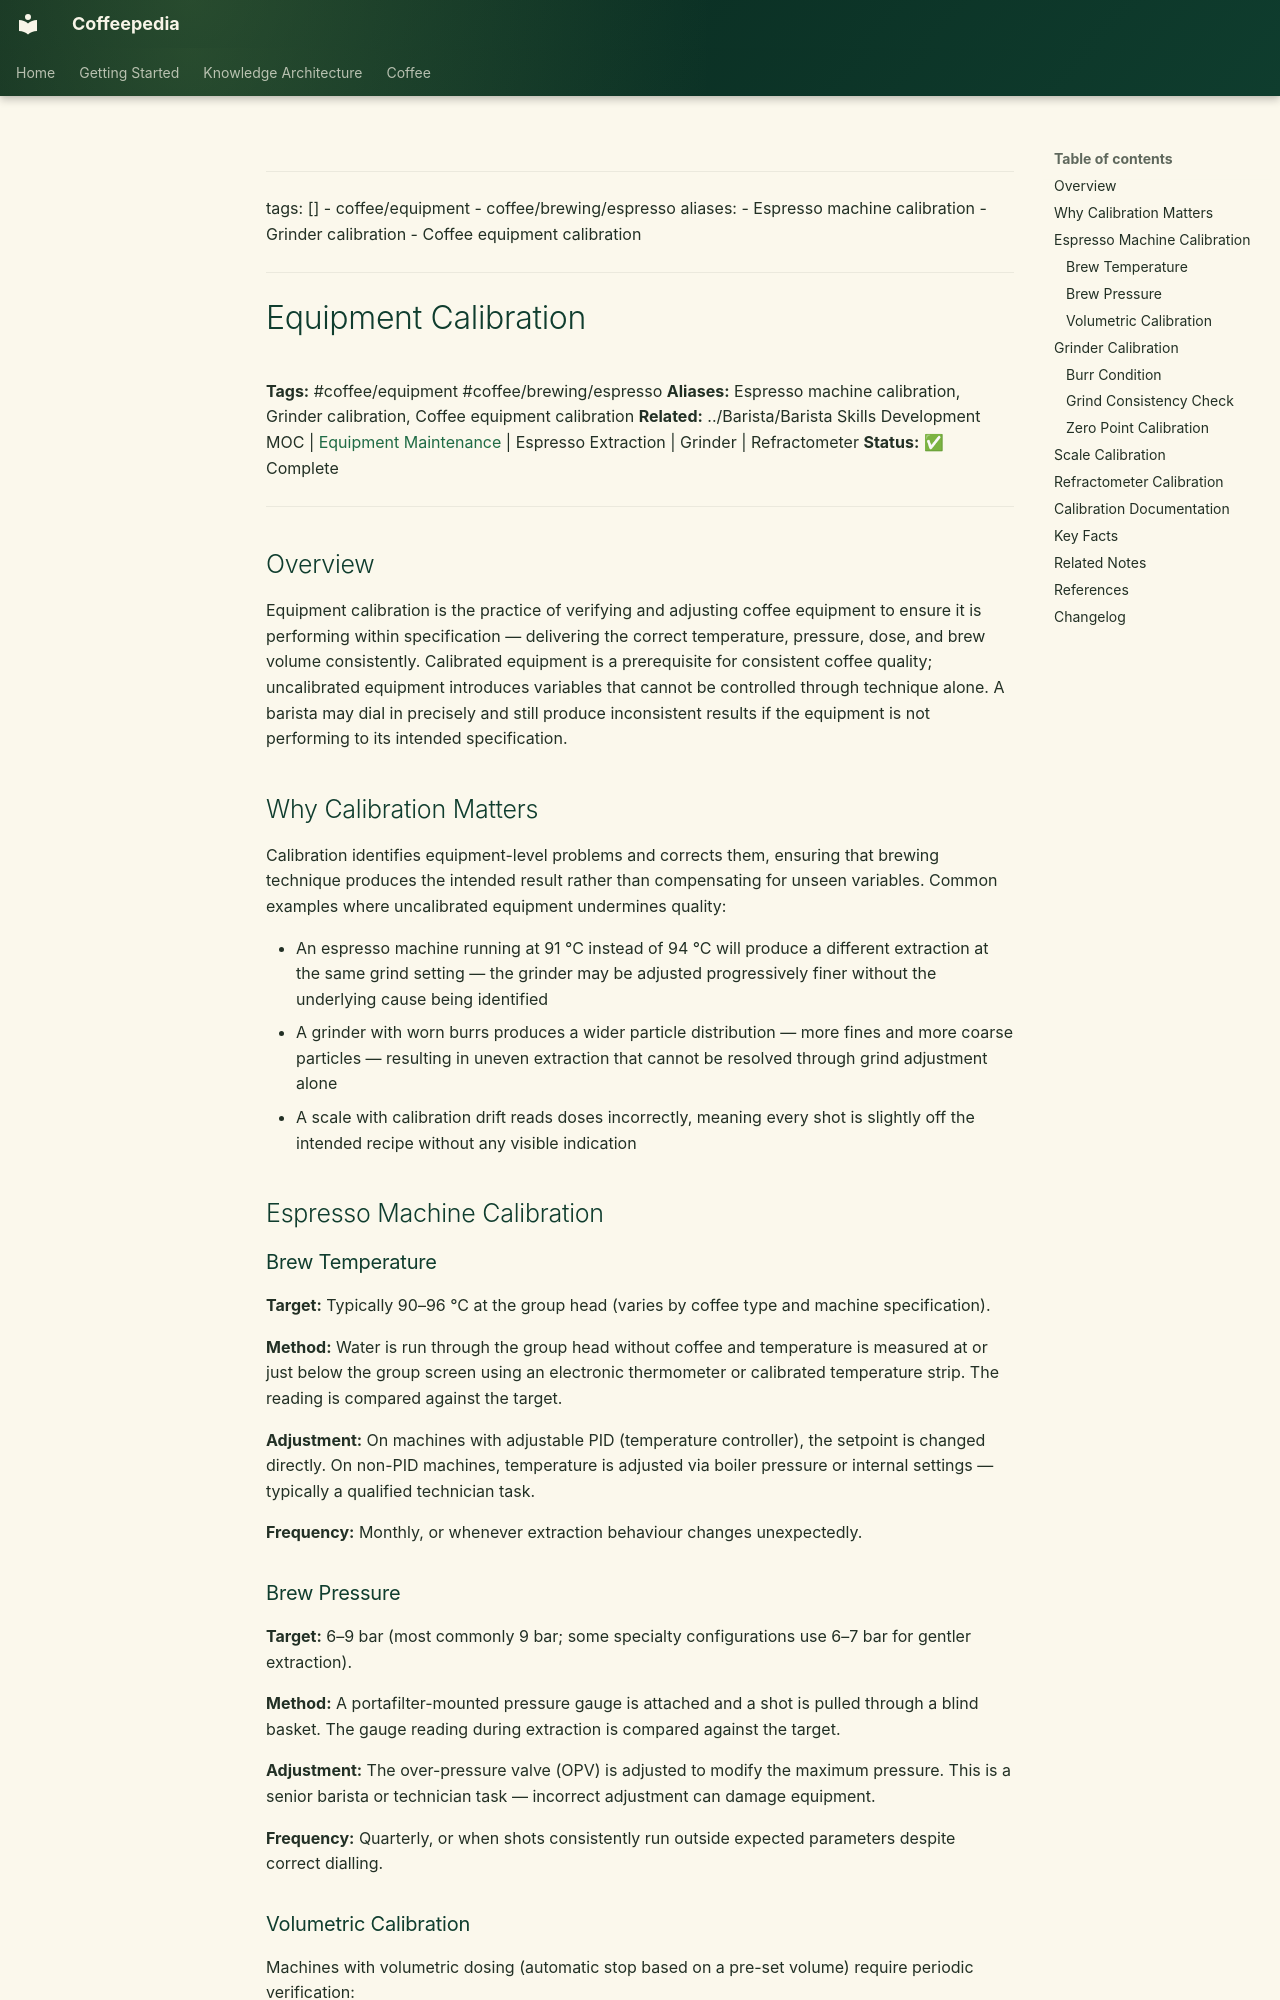

repository: Vauldt/all-about-coffee · page: coffee/coffee-equipment/equipment-calibration/index.html · generator: mkdocs

---
tags: []
  - coffee/equipment
  - coffee/brewing/espresso
aliases:
  - Espresso machine calibration
  - Grinder calibration
  - Coffee equipment calibration
---

# Equipment Calibration

**Tags:** #coffee/equipment #coffee/brewing/espresso
**Aliases:** Espresso machine calibration, Grinder calibration, Coffee equipment calibration
**Related:** ../Barista/Barista Skills Development MOC | [Equipment Maintenance](equipment-maintenance.md) | Espresso Extraction | Grinder | Refractometer
**Status:** ✅ Complete

---

## Overview

Equipment calibration is the practice of verifying and adjusting coffee equipment to ensure it is performing within specification — delivering the correct temperature, pressure, dose, and brew volume consistently. Calibrated equipment is a prerequisite for consistent coffee quality; uncalibrated equipment introduces variables that cannot be controlled through technique alone. A barista may dial in precisely and still produce inconsistent results if the equipment is not performing to its intended specification.

## Why Calibration Matters

Calibration identifies equipment-level problems and corrects them, ensuring that brewing technique produces the intended result rather than compensating for unseen variables. Common examples where uncalibrated equipment undermines quality:

- An espresso machine running at 91 °C instead of 94 °C will produce a different extraction at the same grind setting — the grinder may be adjusted progressively finer without the underlying cause being identified
- A grinder with worn burrs produces a wider particle distribution — more fines and more coarse particles — resulting in uneven extraction that cannot be resolved through grind adjustment alone
- A scale with calibration drift reads doses incorrectly, meaning every shot is slightly off the intended recipe without any visible indication

## Espresso Machine Calibration

### Brew Temperature

**Target:** Typically 90–96 °C at the group head (varies by coffee type and machine specification).

**Method:** Water is run through the group head without coffee and temperature is measured at or just below the group screen using an electronic thermometer or calibrated temperature strip. The reading is compared against the target.

**Adjustment:** On machines with adjustable PID (temperature controller), the setpoint is changed directly. On non-PID machines, temperature is adjusted via boiler pressure or internal settings — typically a qualified technician task.

**Frequency:** Monthly, or whenever extraction behaviour changes unexpectedly.
